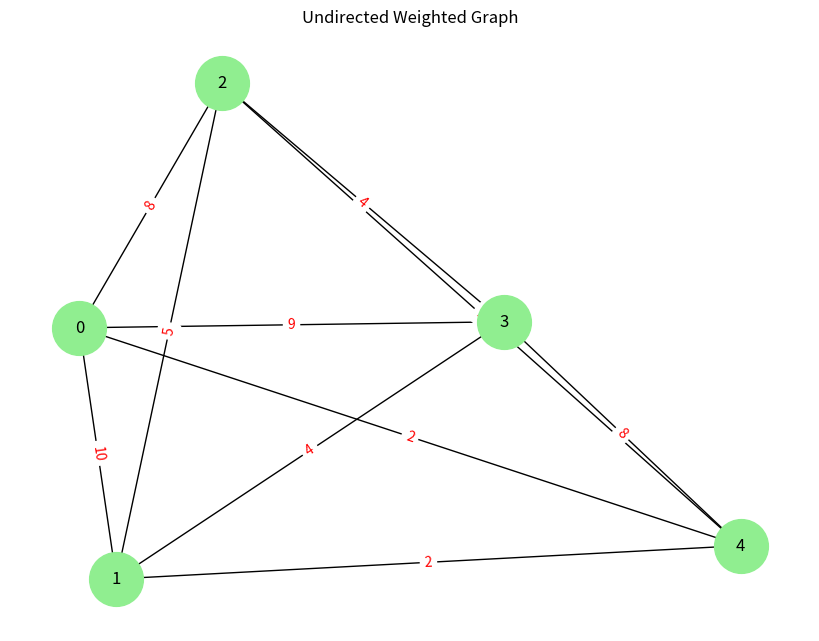

Python code for this plot:
import random
import networkx as nx
import matplotlib.pyplot as plt

def generate_random_undirected_graph(n, edge_probability=0.7, max_weight=10):
    graph = [[float('inf') for _ in range(n)] for _ in range(n)]
    
    for i in range(n):
        graph[i][i] = 0  # Distance to itself is 0
        for j in range(i+1, n):
            if random.random() < edge_probability:
                weight = random.randint(1, max_weight)
                graph[i][j] = weight
                graph[j][i] = weight  # Make symmetric for undirected graph
    return graph

def floyd_warshall(graph):
    n = len(graph)
    dist = [row[:] for row in graph]
    for k in range(n):
        for i in range(n):
            for j in range(n):
                if dist[i][k] + dist[k][j] < dist[i][j]:
                    dist[i][j] = dist[i][k] + dist[k][j]
    return dist

def print_matrix(matrix):
    for row in matrix:
        print(["INF" if x == float('inf') else x for x in row])

def visualize_graph(graph):
    G = nx.Graph()  # Use Graph() instead of DiGraph() for undirected
    n = len(graph)
    for i in range(n):
        for j in range(i+1, n):  # Only add once for undirected
            if graph[i][j] != float('inf'):
                G.add_edge(i, j, weight=graph[i][j])

    pos = nx.spring_layout(G)
    edge_labels = nx.get_edge_attributes(G, 'weight')
    
    plt.figure(figsize=(8,6))
    nx.draw(G, pos, with_labels=True, node_color='lightgreen', node_size=1500, font_size=12)
    nx.draw_networkx_edge_labels(G, pos, edge_labels=edge_labels, font_color='red')
    plt.title("Undirected Weighted Graph")
    plt.show()

# MAIN
n = 5  # number of nodes
graph = generate_random_undirected_graph(n)



# Print initial adjacency matrix
print("Initial Random Graph (Adjacency Matrix):")
print_matrix(graph)


# Run Floyd-Warshall
shortest_paths = floyd_warshall(graph)


# Print shortest paths matrix
print("\nAll Pairs Shortest Path Matrix after Floyd-Warshall:")
print_matrix(shortest_paths)


# Visualize initial graph
visualize_graph(graph)
